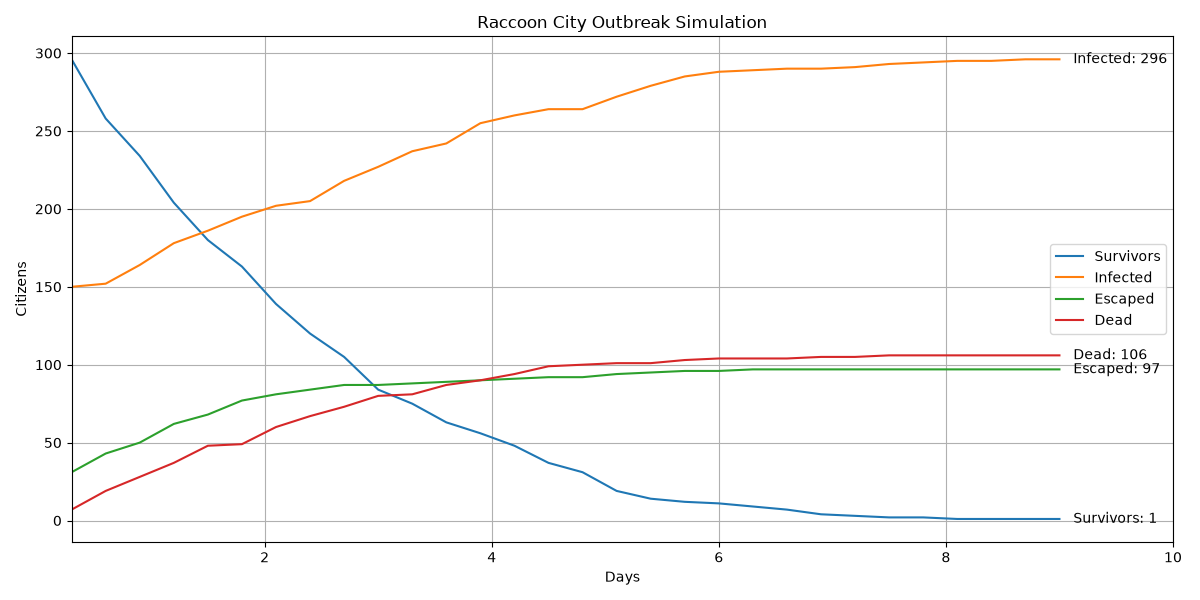

The table this chart was drawn from, first rows:
Day, Escaped, Survivors, Exposed, Infected, Dead, Dead_PreInfection, Dead_Infected, Percent_Infected, Percent_Escaped, Percent_Alive_In_City, Food_Remaining, Water_Remaining, Weapons_Remaining, Execution_Time_Seconds
0.3, 31, 296, 16, 150, 7, 7, 0, 30.0, 6.2, 59.2, 302, 559, 28, 0.0
0.6, 43, 258, 28, 152, 19, 19, 0, 30.4, 8.6, 51.6, 300, 557, 27, 0.0
0.9, 50, 234, 24, 164, 28, 28, 0, 32.8, 10.0, 46.8, 300, 557, 27, 0.0
1.2, 62, 204, 19, 178, 37, 37, 0, 35.6, 12.4, 40.8, 300, 557, 26, 0.0
1.5, 68, 180, 18, 186, 48, 48, 0, 37.2, 13.6, 36.0, 300, 557, 26, 0.0
1.8, 77, 163, 16, 195, 49, 49, 0, 39.0, 15.4, 32.6, 300, 557, 26, 0.0
2.1, 81, 139, 18, 202, 60, 60, 0, 40.4, 16.2, 27.8, 300, 557, 25, 0.0
2.4, 84, 120, 24, 205, 67, 67, 0, 41.0, 16.8, 24.0, 299, 556, 24, 0.0
2.7, 87, 105, 17, 218, 73, 73, 0, 43.6, 17.4, 21.0, 297, 554, 24, 0.0
3.0, 87, 84, 22, 227, 80, 80, 0, 45.4, 17.4, 16.8, 297, 554, 24, 0.0
3.3, 88, 75, 19, 237, 81, 81, 0, 47.4, 17.6, 15.0, 297, 554, 23, 0.0
3.6, 89, 63, 19, 242, 87, 87, 0, 48.4, 17.8, 12.6, 295, 552, 22, 0.0
3.9, 90, 56, 9, 255, 90, 90, 0, 51.0, 18.0, 11.2, 295, 552, 22, 0.0
4.2, 91, 48, 7, 260, 94, 94, 0, 52.0, 18.2, 9.6, 294, 551, 22, 0.0
4.5, 92, 37, 8, 264, 99, 98, 1, 52.8, 18.4, 7.4, 294, 551, 22, 0.0
4.8, 92, 31, 13, 264, 100, 99, 1, 52.8, 18.4, 6.2, 294, 551, 21, 0.0
5.1, 94, 19, 14, 272, 101, 100, 1, 54.4, 18.8, 3.8, 294, 551, 21, 0.0
5.4, 95, 14, 11, 279, 101, 100, 1, 55.8, 19.0, 2.8, 294, 551, 21, 0.0
5.7, 96, 12, 4, 285, 103, 101, 2, 57, 19.2, 2.4, 294, 551, 21, 0.0
6.0, 96, 11, 1, 288, 104, 102, 2, 57.6, 19.2, 2.2, 294, 551, 21, 0.0
6.3, 97, 9, 1, 289, 104, 102, 2, 57.8, 19.4, 1.8, 294, 551, 21, 0.0
6.6, 97, 7, 2, 290, 104, 102, 2, 58, 19.4, 1.4, 294, 551, 21, 0.0
6.9, 97, 4, 4, 290, 105, 103, 2, 58, 19.4, 0.8, 294, 551, 21, 0.0
7.2, 97, 3, 4, 291, 105, 103, 2, 58.2, 19.4, 0.6, 294, 551, 21, 0.0
7.5, 97, 2, 2, 293, 106, 104, 2, 58.6, 19.4, 0.4, 294, 551, 21, 0.0
7.8, 97, 2, 1, 294, 106, 104, 2, 58.8, 19.4, 0.4, 294, 551, 21, 0.0
8.1, 97, 1, 1, 295, 106, 104, 2, 59.0, 19.4, 0.2, 294, 551, 21, 0.0
8.4, 97, 1, 1, 295, 106, 104, 2, 59.0, 19.4, 0.2, 294, 551, 21, 0.0
8.7, 97, 1, 0, 296, 106, 104, 2, 59.2, 19.4, 0.2, 294, 551, 21, 0.0
9.0, 97, 1, 0, 296, 106, 104, 2, 59.2, 19.4, 0.2, 294, 551, 21, 76.88
